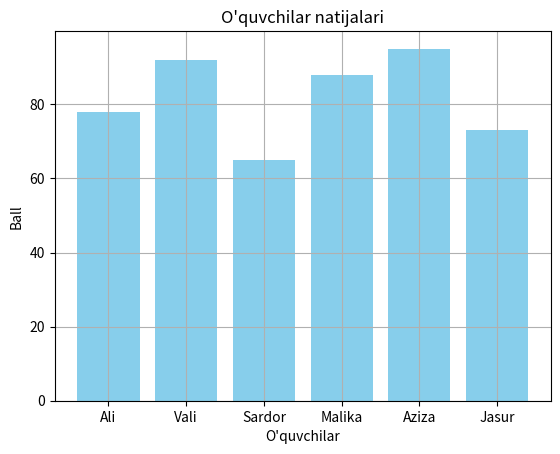

Here is the Python script that generated this plot:
import matplotlib.pyplot as plt

ismlar = ["Ali", "Vali", "Sardor", "Malika", "Aziza", "Jasur"]
ballar = [78, 92, 65, 88, 95, 73]

eng_yuqori = max(ballar)
eng_past = min(ballar)
ortacha = round(sum(ballar) / len(ballar), 2)

print("Eng yuqori ball:", ismlar[ballar.index(eng_yuqori)], eng_yuqori)
print("Eng past ball:", ismlar[ballar.index(eng_past)], eng_past)
print("O'rtacha ball:", ortacha)

print("Xulosa 1: Eng yuqori natijani Aziza (95), eng pastini Sardor (65) ko'rsatdi.")
print("Xulosa 2: O'rtacha ball 81.83, 3 ta o'quvchi (Vali, Malika, Aziza) o'rtachadan yuqori.")
print("Xulosa 3: Eng yuqori va eng past ball farqi 30 ball, shuning uchun past natijalilarga qo'shimcha yordam kerak.")

plt.bar(ismlar, ballar, color="skyblue")
plt.title("O'quvchilar natijalari")
plt.xlabel("O'quvchilar")
plt.ylabel("Ball")
plt.grid(True)
plt.savefig("oquvchilar_natijasi.png")
plt.show()
